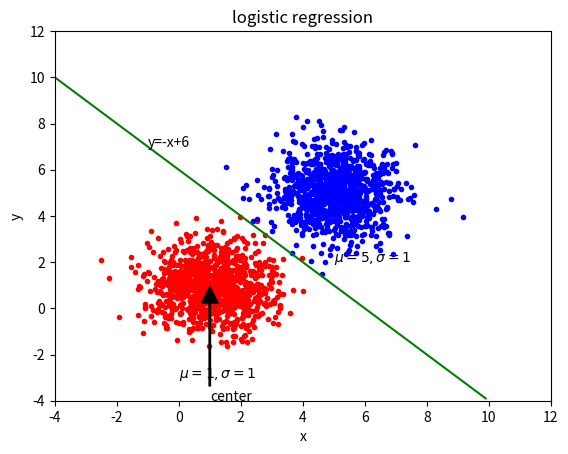

The script that saved this image:
#!/bin/env python
import numpy as np
import matplotlib.pyplot as plt

def gen_normal_points(mu, sigma, num):
  s1 = np.random.normal(mu, sigma, num)
  s2 = np.random.normal(mu, sigma, num)
  return s1, s2


if __name__ == '__main__':
#  plt.plot(np.arange(0, 5, 0.1), np.cos(np.arange(0, 5, 0.1) * np.pi), 'r.')  #plot as reb circle
  x1, y1 = gen_normal_points(1, 1, 1000)
  x2, y2 = gen_normal_points(5, 1, 1000)
  plt.plot(x1, y1, "r.")
  plt.plot(x2, y2, "b.")


  #draw a line
  x = np.arange(-4, 10, 0.1)
  y = x * (-1) + 6
  plt.plot(x, y, "g")

  #text
  plt.xlabel("x")
  plt.ylabel("y")
  plt.title("logistic regression")
  plt.text(-1, 7, "y=-x+6")
  plt.text(0, -3, "$\mu=1, \sigma=1$")
  plt.text(5, 2, "$\mu=5, \sigma=1$")
  plt.annotate("center", xy=(1, 1), xytext = (1, -4), \
    arrowprops=dict(facecolor='black', shrink=0.01, width = 1))

  #optional: set axis
  ax = plt.axis([-4, 12, -4, 12])
  plt.show()

